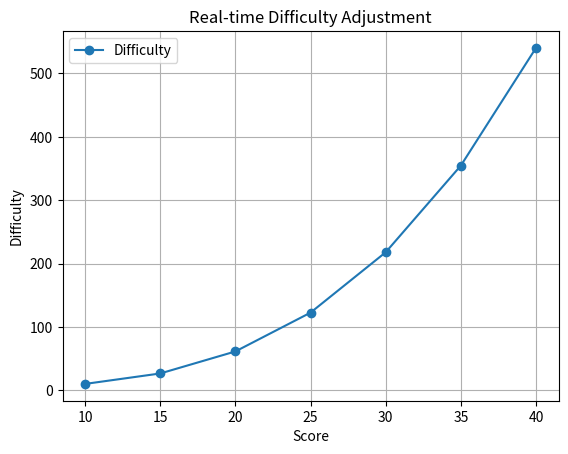

Python code for this plot:
import numpy as np
import matplotlib.pyplot as plt

class DifficultyAdjuster:
    def __init__(self, a, b, c, d):
        # 삼차함수 계수: f(x) = ax^3 + bx^2 + cx + d
        self.a = a
        self.b = b
        self.c = c
        self.d = d
        self.previous_score = None

    def cubic_function(self, x):
        """삼차함수 f(x) 계산."""
        return self.a * x**3 + self.b * x**2 + self.c * x + self.d

    def average_rate_of_change(self, x1, x2):
        """평균 변화율 계산."""
        if x1 == x2:
            return 0  # x1과 x2가 같으면 변화율이 0
        f_x1 = self.cubic_function(x1)
        f_x2 = self.cubic_function(x2)
        return (f_x2 - f_x1) / (x2 - x1)

    def adjust_difficulty(self, current_score):
        """현재 점수를 기반으로 난이도 조정."""
        if self.previous_score is None:
            # 초기 상태에서는 난이도를 기본값으로 설정
            self.previous_score = current_score
            return self.cubic_function(current_score)

        # 평균 변화율 계산
        rate_of_change = self.average_rate_of_change(self.previous_score, current_score)
        
        # 난이도 조정 값 업데이트
        difficulty = self.cubic_function(current_score) + rate_of_change

        # 상태 업데이트
        self.previous_score = current_score

        # 난이도 값 반환
        return max(1, difficulty)  # 난이도는 최소 1로 제한

# 난이도 조절기 초기화 (삼차함수 계수 설정)
adjuster = DifficultyAdjuster(a=0.01, b=-0.1, c=0.5, d=5)

# 예시 점수 데이터 (플레이어의 점수)
scores = [10, 15, 20, 25, 30, 35, 40]

difficulties = []
for score in scores:
    difficulty = adjuster.adjust_difficulty(score)
    difficulties.append(difficulty)
    print(f"Score: {score}, Adjusted Difficulty: {difficulty:.2f}")

# 결과 시각화
plt.plot(scores, difficulties, marker='o', label='Difficulty')
plt.xlabel('Score')
plt.ylabel('Difficulty')
plt.title('Real-time Difficulty Adjustment')
plt.legend()
plt.grid()
plt.show()
